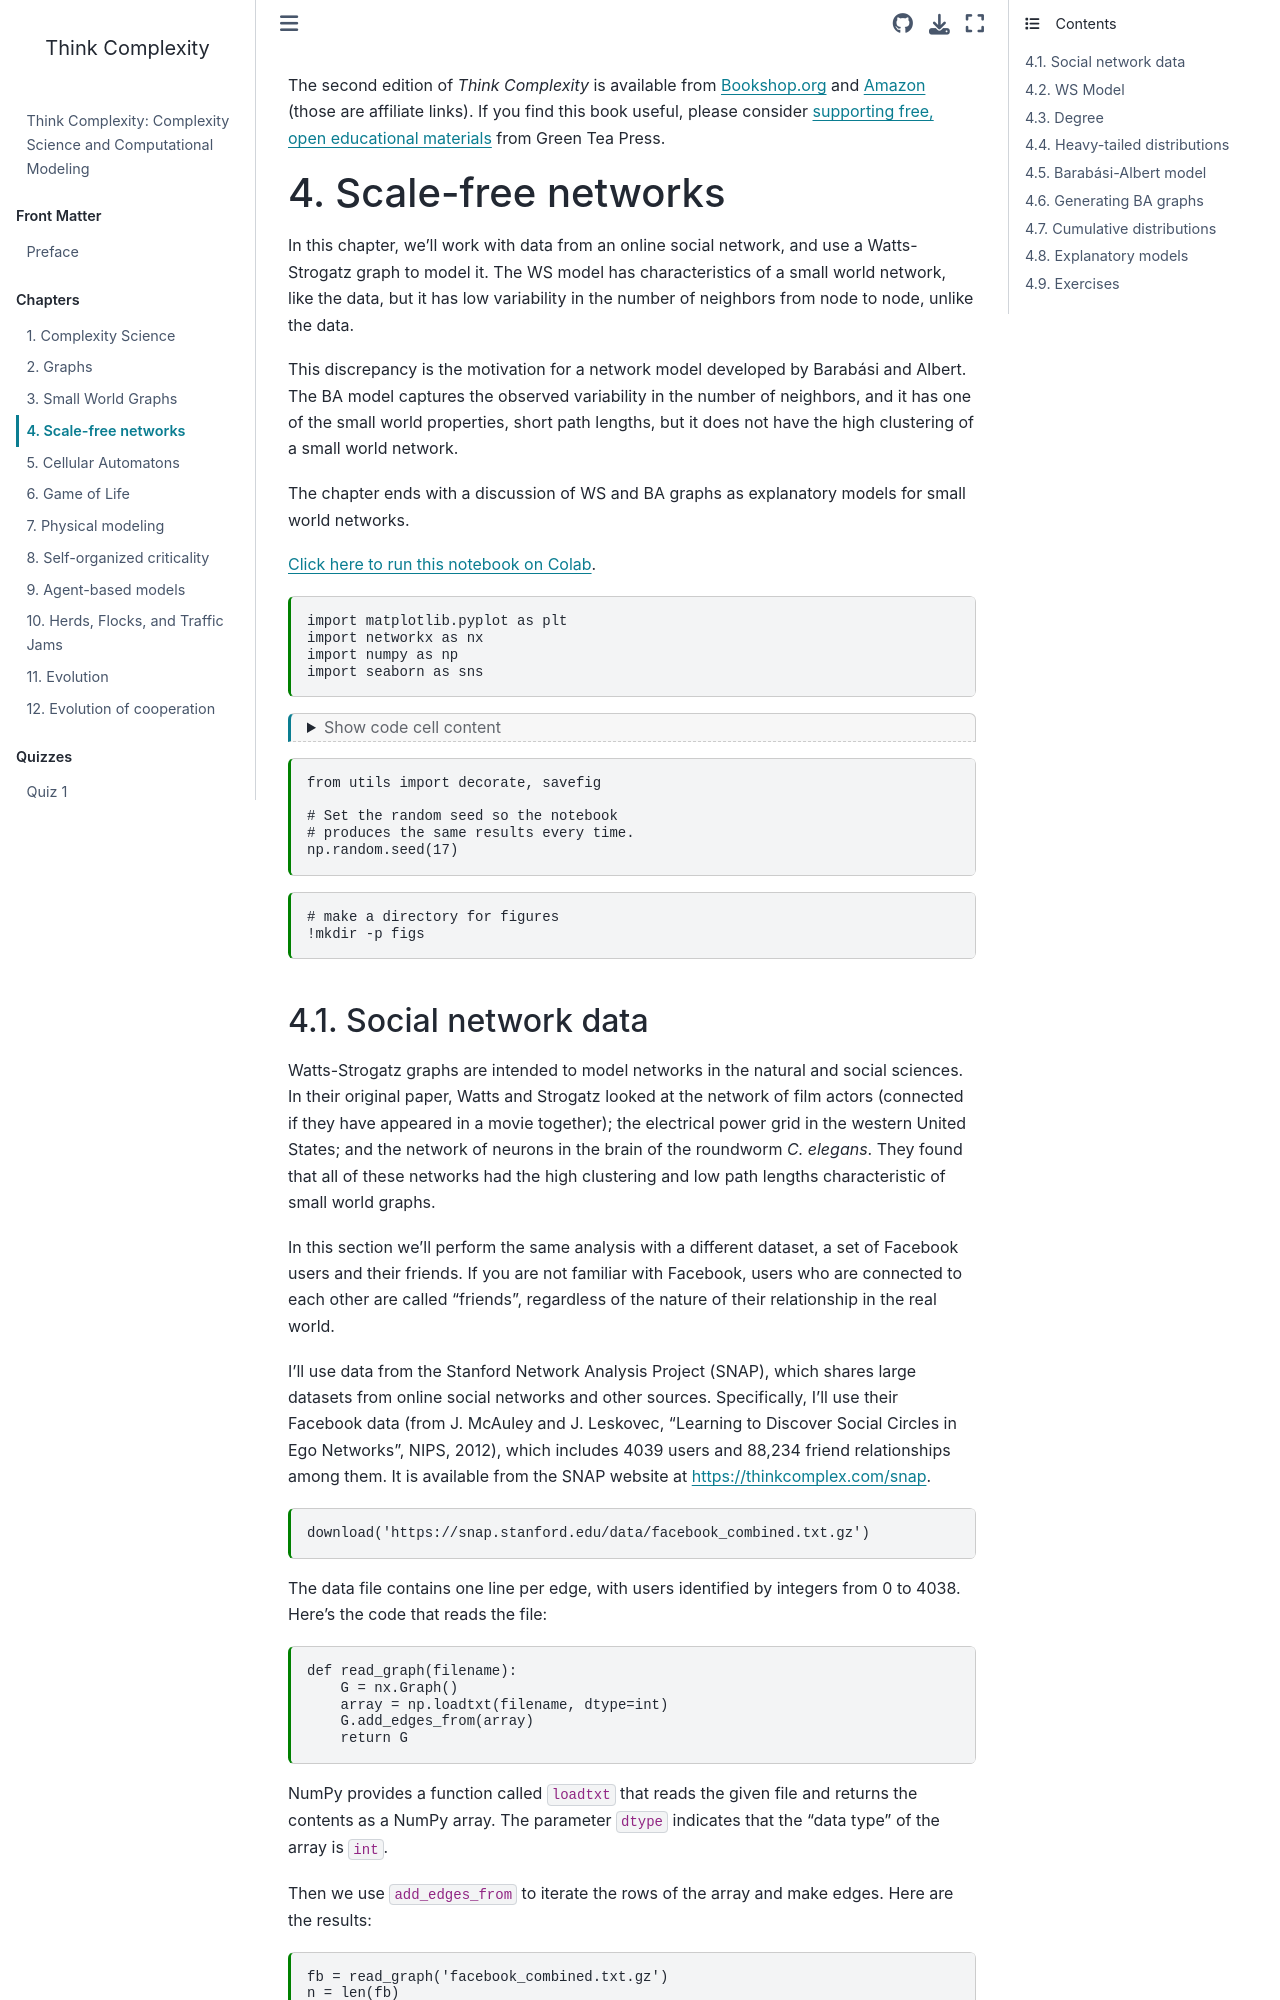

repository: AllenDowney/ThinkComplexity · page: chap04.html · generator: jekyll

---
jupyter:
  jupytext:
    split_at_heading: true
    text_representation:
      extension: .md
      format_name: markdown
      format_version: '1.3'
      jupytext_version: 1.19.6
  kernelspec:
    display_name: Python 3 (ipykernel)
    language: python
    name: python3
---

The second edition of *Think Complexity* is available from [Bookshop.org](https://bookshop.org/a/98697/9781492040200) and [Amazon](https://amzn.to/3wPN0SJ) (those are affiliate links). If you find this book useful, please consider [supporting free, open educational materials](https://greenteapress.com/support/?book=tc3) from Green Tea Press.

# Scale-free networks

In this chapter, we'll work with data from an online social network, and use a Watts-Strogatz graph to model it. The WS model has characteristics of a small world network, like the data, but it has low variability in the number of neighbors from node to node, unlike the data.

This discrepancy is the motivation for a network model developed by Barabási and Albert. The BA model captures the observed variability in the number of neighbors, and it has one of the small world properties, short path lengths, but it does not have the high clustering of a small world network.

The chapter ends with a discussion of WS and BA graphs as explanatory models for small world networks.


[Click here to run this notebook on Colab](https://colab.research.google.com/github/AllenDowney/ThinkComplexity/blob/v3/soln/chap04.ipynb).

```python
import matplotlib.pyplot as plt
import networkx as nx
import numpy as np
import seaborn as sns
```

```python
from os.path import basename, exists

def download(url):
    filename = basename(url)
    if not exists(filename):
        from urllib.request import urlretrieve
        local, _ = urlretrieve(url, filename)
        print('Downloaded ' + local)
    
download('https://github.com/AllenDowney/ThinkComplexity/raw/v3/nb/utils.py')
```

```python
from utils import decorate, savefig

# Set the random seed so the notebook 
# produces the same results every time.
np.random.seed(17)
```

```python
# make a directory for figures
!mkdir -p figs
```
